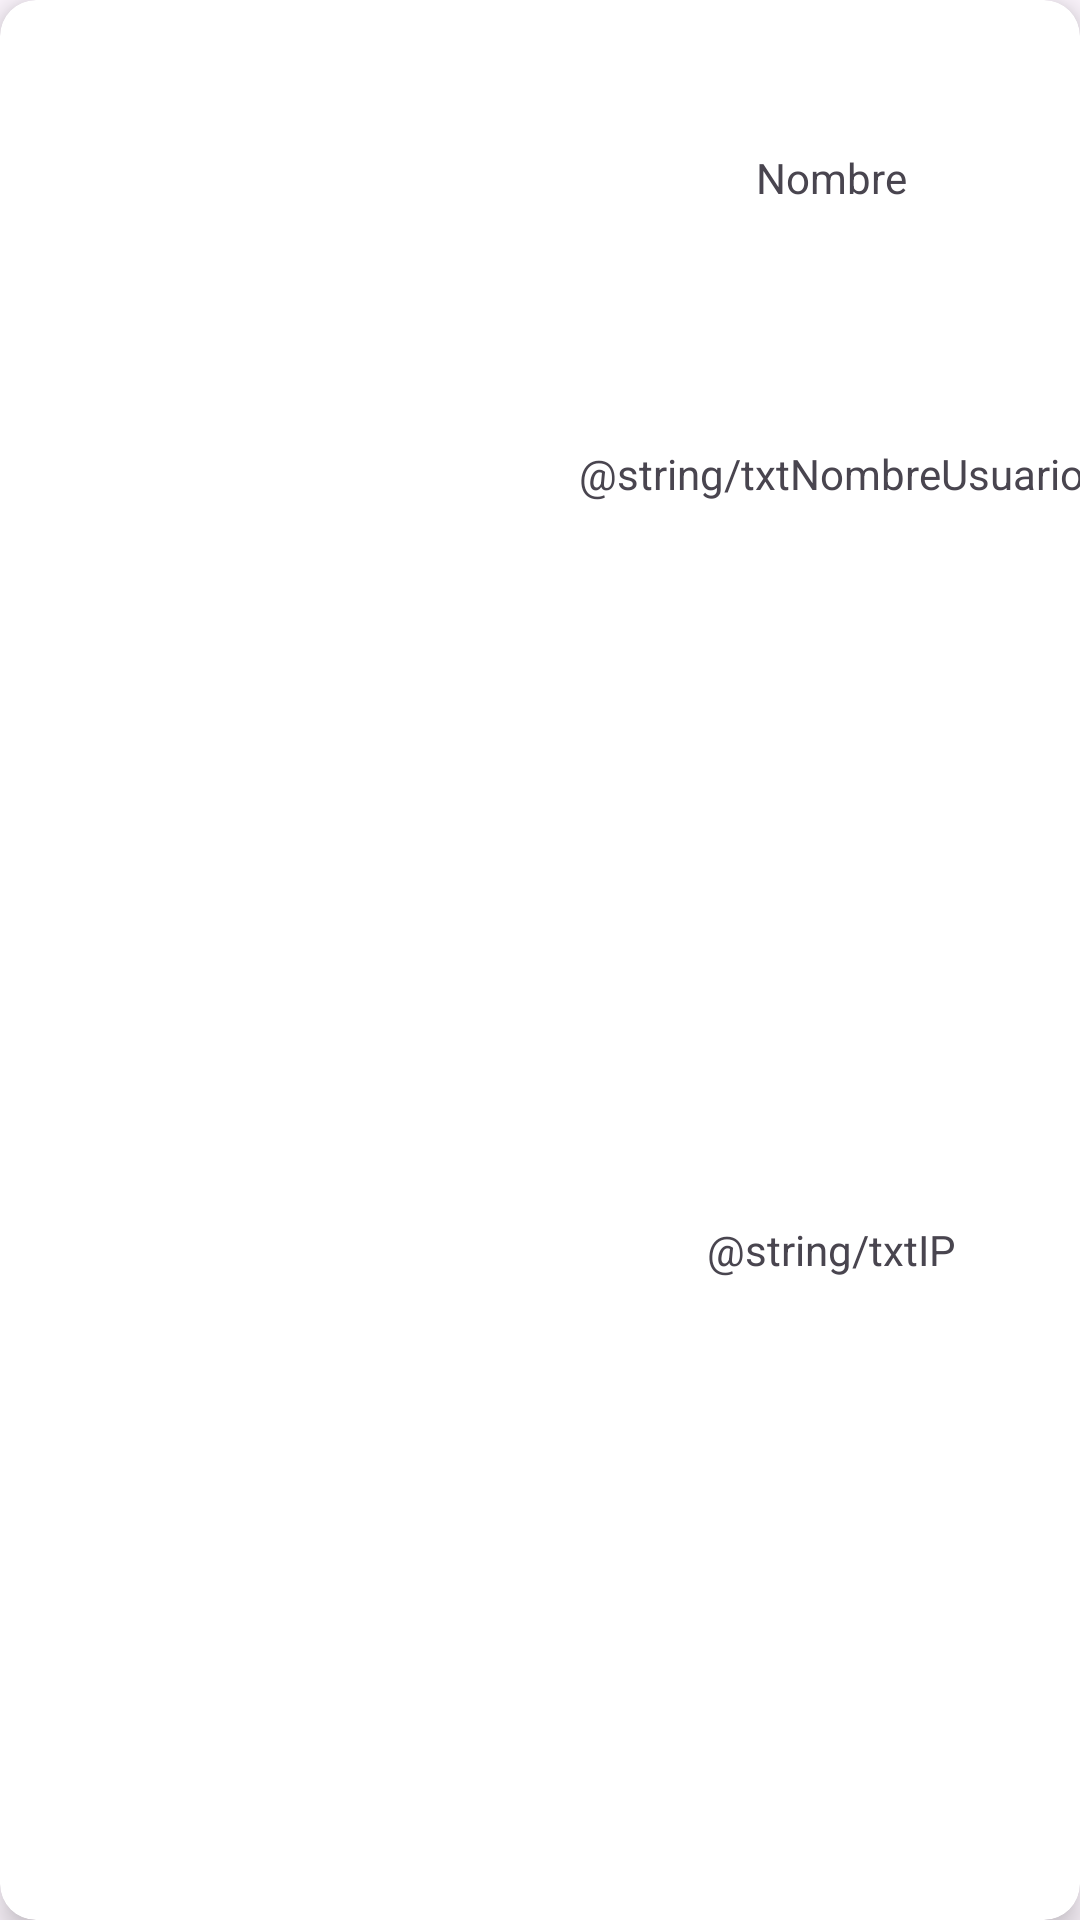

Produce the Android XML layout that renders to this screen, including the resource entries it uses.
<!-- AndroidManifest.xml: application theme Theme.Exmane -->
<!-- res/layout/cardview.xml -->
<?xml version="1.0" encoding="utf-8"?>
<androidx.cardview.widget.CardView
    xmlns:android="http://schemas.android.com/apk/res/android"
    xmlns:app="http://schemas.android.com/apk/res-auto"
    xmlns:tools="http://schemas.android.com/tools"
    android:layout_width="match_parent"
    android:layout_height="wrap_content"
    android:layout_margin="16dp"
    app:cardCornerRadius="12dp"
    app:cardElevation="6dp">

    <androidx.constraintlayout.widget.ConstraintLayout
        android:layout_width="match_parent"
        android:layout_height="match_parent">

        <ImageView
            android:id="@+id/imageView"
            android:layout_width="178dp"
            android:layout_height="173dp"
            app:layout_constraintBottom_toBottomOf="parent"
            app:layout_constraintEnd_toEndOf="parent"
            app:layout_constraintHorizontal_bias="0.082"
            app:layout_constraintStart_toStartOf="parent"
            app:layout_constraintTop_toTopOf="parent"
            app:layout_constraintVertical_bias="0.072"
            tools:srcCompat="@tools:sample/avatars" />

        <TextView
            android:id="@+id/txtNombre"
            android:layout_width="171dp"
            android:layout_height="50dp"
            android:text="@string/txtName"
            android:gravity="center"
            app:layout_constraintBottom_toBottomOf="parent"
            app:layout_constraintEnd_toEndOf="parent"
            app:layout_constraintHorizontal_bias="0.4"
            app:layout_constraintStart_toEndOf="@+id/imageView"
            app:layout_constraintTop_toTopOf="parent"
            app:layout_constraintVertical_bias="0.058" />

        <TextView
            android:id="@+id/txtUsuario"
            android:layout_width="171dp"
            android:layout_height="45dp"
            android:gravity="center"
            android:text="@string/txtNombreUsuario"
            app:layout_constraintBottom_toBottomOf="parent"
            app:layout_constraintEnd_toEndOf="parent"
            app:layout_constraintHorizontal_bias="0.375"
            app:layout_constraintStart_toEndOf="@+id/imageView"
            app:layout_constraintTop_toBottomOf="@+id/txtNombre"
            app:layout_constraintVertical_bias="0.1" />

        <TextView
            android:id="@+id/txtIp"
            android:layout_width="171dp"
            android:layout_height="35dp"
            android:gravity="center"
            android:text="@string/txtIP"
            app:layout_constraintBottom_toBottomOf="parent"
            app:layout_constraintEnd_toEndOf="parent"
            app:layout_constraintHorizontal_bias="0.375"
            app:layout_constraintStart_toEndOf="@+id/imageView"
            app:layout_constraintTop_toBottomOf="@+id/txtUsuario"
            app:layout_constraintVertical_bias="0.515" />

    </androidx.constraintlayout.widget.ConstraintLayout>
</androidx.cardview.widget.CardView>
<!-- resources referenced by this layout -->
<resources>
  <string name="txtName">Nombre</string>
  <style name="Theme.Exmane" parent="Base.Theme.Exmane" />
  <style name="Base.Theme.Exmane" parent="Theme.Material3.DayNight.NoActionBar">
          
          
      </style>
</resources>
